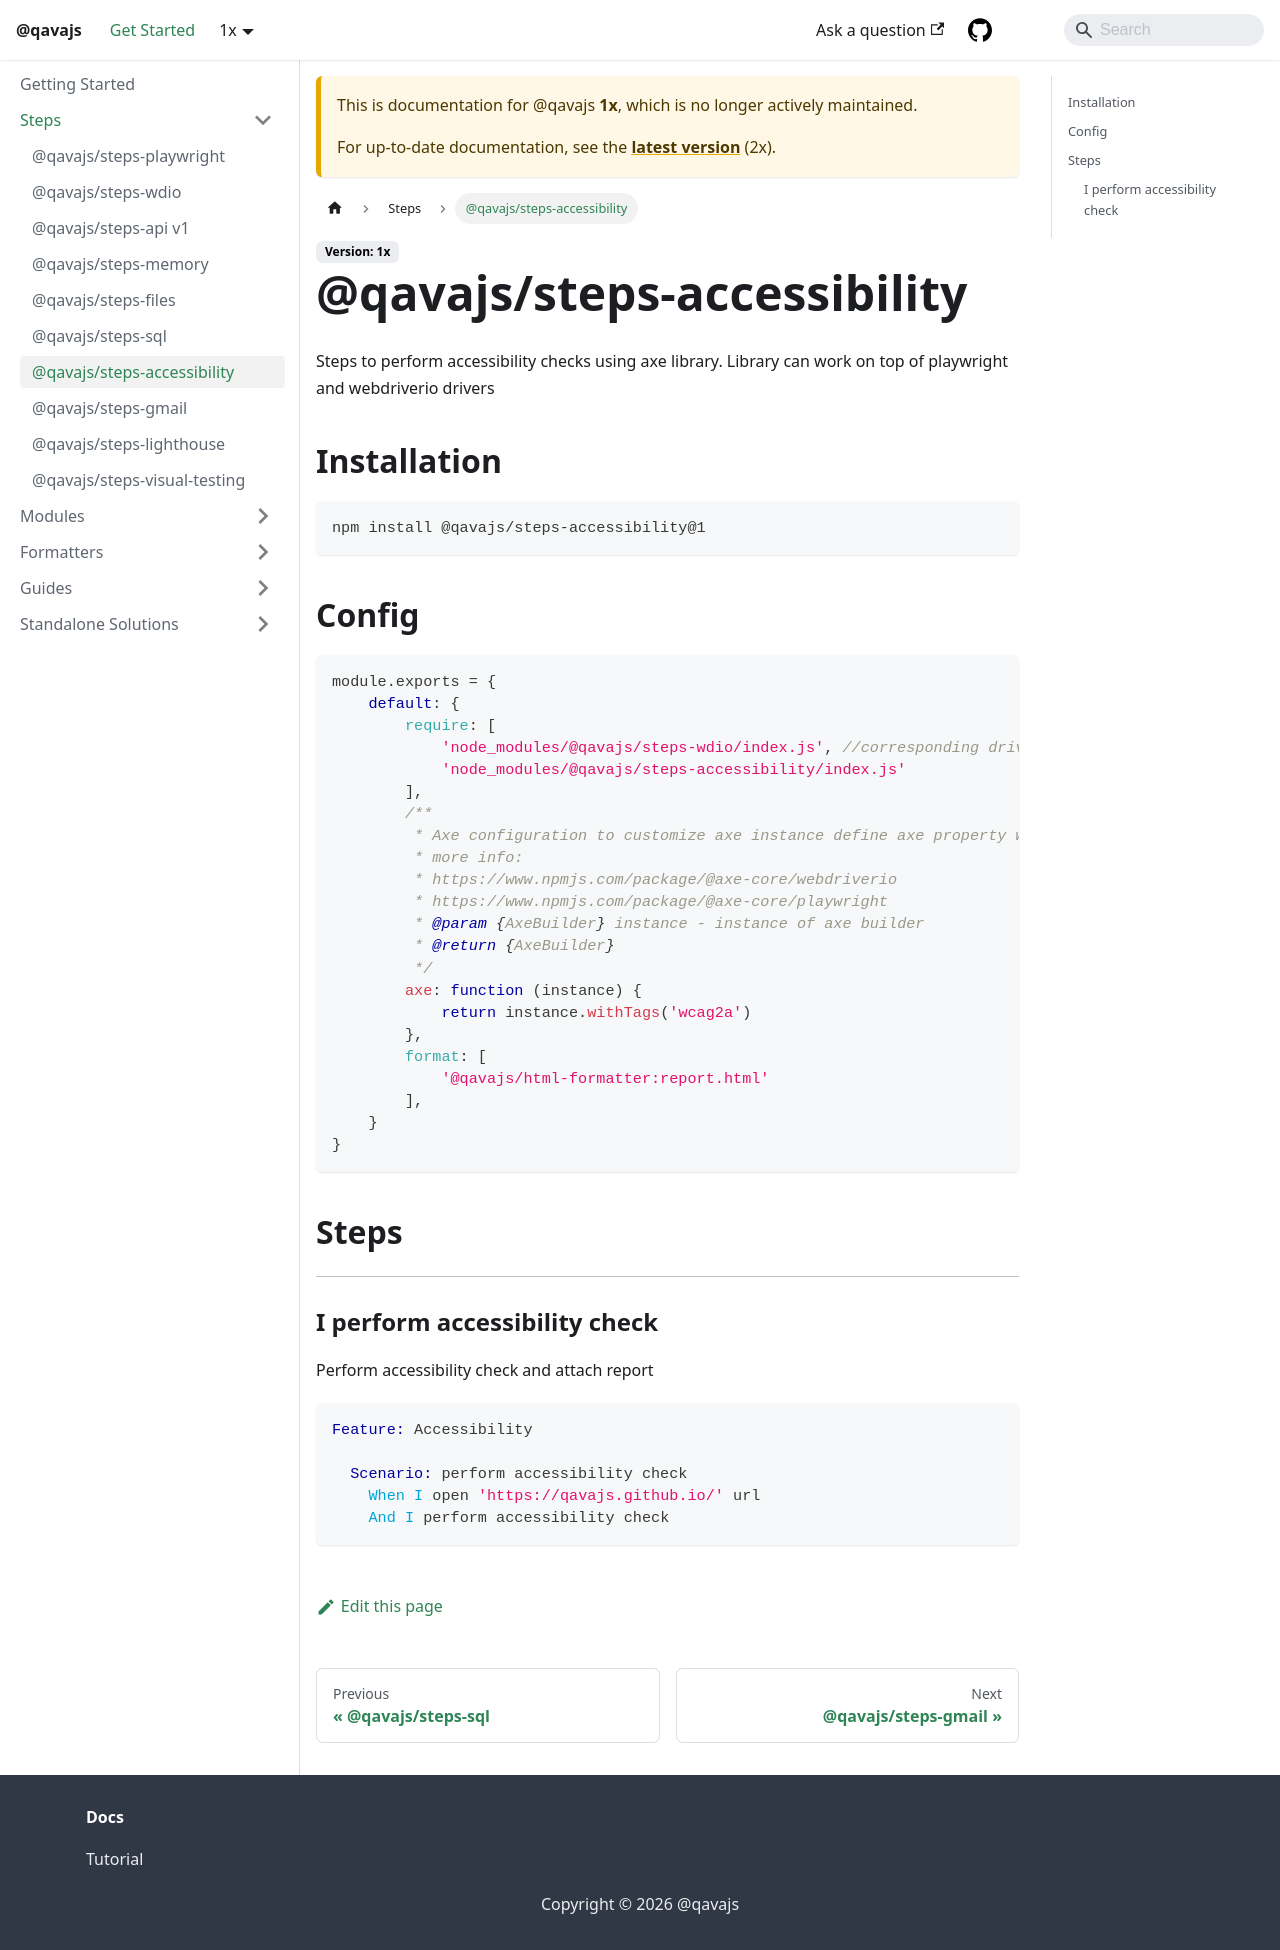

repository: qavajs/qavajs.github.io · page: docs/1x/Steps/accessibility/index.html · generator: docusaurus

---
sidebar_position: 7
---

# @qavajs/steps-accessibility
Steps to perform accessibility checks using axe library.
Library can work on top of playwright and webdriverio drivers

## Installation
```
npm install @qavajs/steps-accessibility
```

## Config
```javascript
module.exports = {
    default: {
        require: [
            'node_modules/@qavajs/steps-wdio/index.js', //corresponding driver library should be imported first
            'node_modules/@qavajs/steps-accessibility/index.js'
        ],
        /**
         * Axe configuration to customize axe instance define axe property which is a function that accepts AxeBuilder instance
         * more info:
         * https://www.npmjs.com/package/@axe-core/webdriverio
         * https://www.npmjs.com/package/@axe-core/playwright
         * @param {AxeBuilder} instance - instance of axe builder 
         * @return {AxeBuilder}
         */
        axe: function (instance) {
            return instance.withTags('wcag2a')
        },
        format: [
            '@qavajs/html-formatter:report.html'
        ],
    }
}
```

## Steps

---
### I perform accessibility check

Perform accessibility check and attach report

```gherkin
Feature: Accessibility

  Scenario: perform accessibility check
    When I open 'https://qavajs.github.io/' url
    And I perform accessibility check
```
